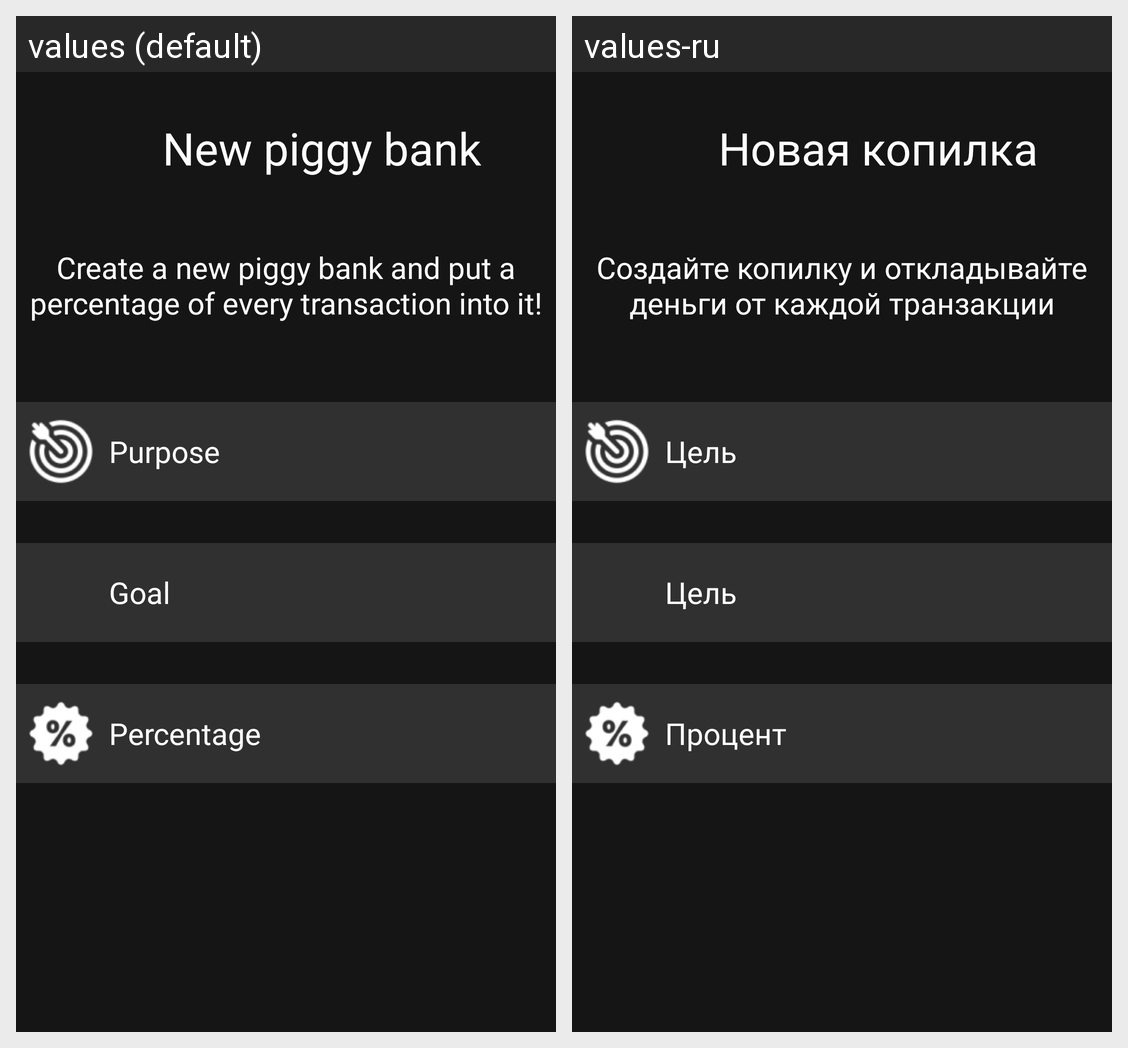

Locale-by-locale string values for the Android screen shown in this grid:
Android screen res/layout/add_piggybank_fragment.xml rendered under 2 locales, left to right: values (default), values-ru. Device: Nexus 5 (rendered at 1080×1920; each locale shown at half size, 540×960, under a caption strip naming it); theme Theme.DolmaBank.
Strings drawn on this screen, with the default value and each locale's value (text and hints the layout hard-codes, and strings that could not be matched under every locale, appear in the picture but are not listed):

new_piggy
  values: New piggy bank
  values-ru: Новая копилка

new_piggy_description
  values: Create a new piggy bank and put a percentage of every transaction into it!
  values-ru: Создайте копилку и откладывайте деньги от каждой транзакции

purpose_field
  values: Purpose
  values-ru: Цель

goal_field
  values: Goal
  values-ru: Цель

percentage_field
  values: Percentage
  values-ru: Процент
